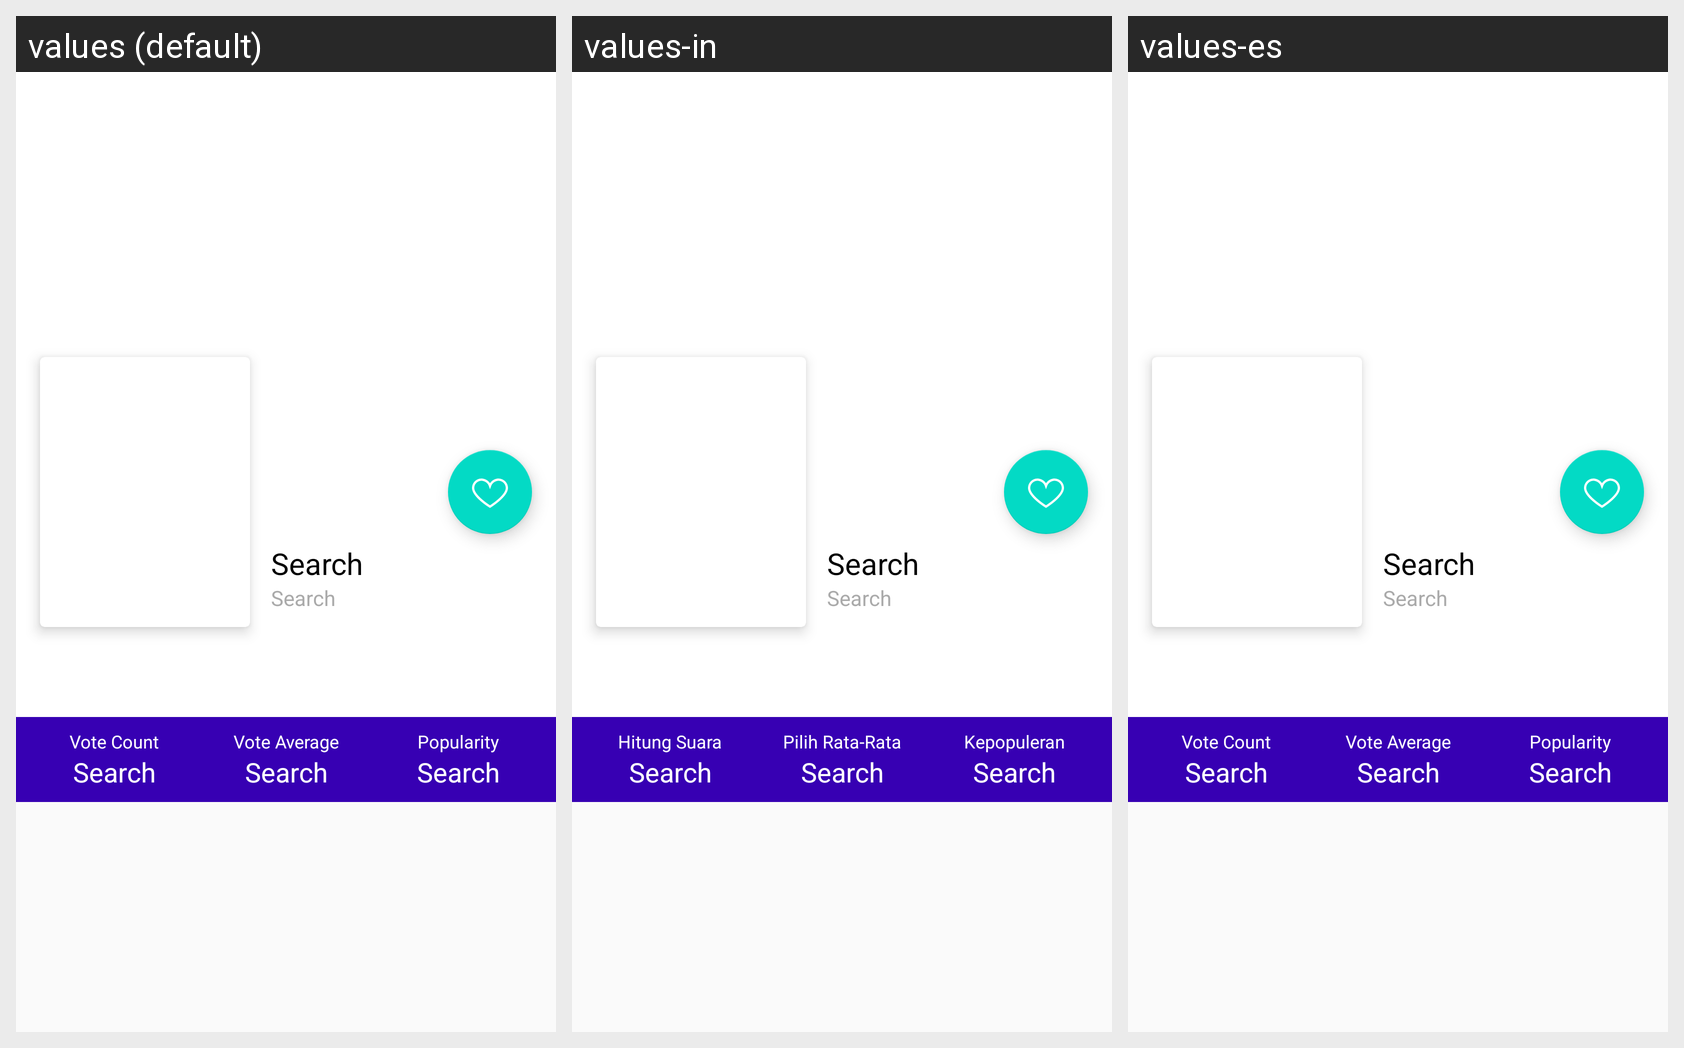

Strings drawn on this Android screen and how each of the app's shown locales translates them:
Android screen res/layout/activity_detail_movie.xml rendered under 3 locales, left to right: values (default), values-in, values-es. Device: Nexus 5 (rendered at 1080×1920; each locale shown at half size, 540×960, under a caption strip naming it); theme AppTheme.
Strings drawn on this screen, with the default value and each locale's value (text and hints the layout hard-codes, and strings that could not be matched under every locale, appear in the picture but are not listed):

search
  values: Search
  values-in: Search
  values-es: Search

vote_count
  values: Vote Count
  values-in: Hitung Suara
  values-es: Vote Count

vote_average
  values: Vote Average
  values-in: Pilih Rata-Rata
  values-es: Vote Average

popularity
  values: Popularity
  values-in: Kepopuleran
  values-es: Popularity
